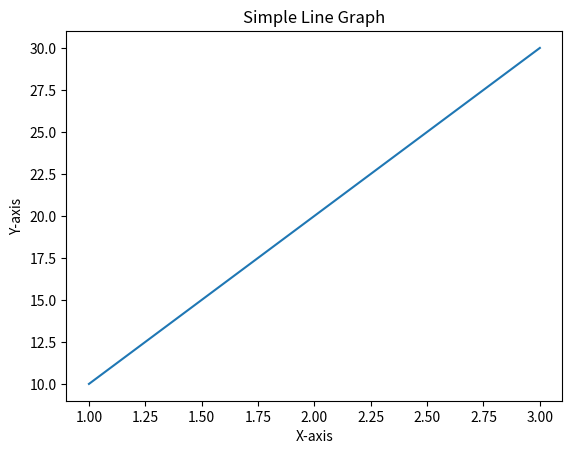

This figure's Python source:
# Experiment 4: Matplotlib
# Aim: Plot a simple graph

import matplotlib.pyplot as plt

# Data points
x = [1, 2, 3]
y = [10, 20, 30]

# Plot graph
plt.plot(x, y)

# Add labels and title
plt.title("Simple Line Graph")
plt.xlabel("X-axis")
plt.ylabel("Y-axis")

# Show graph
plt.show()
